Dataset: preprocessed (GitHub, drithh/skin-cancer-classification). Classes: benign, malignant.

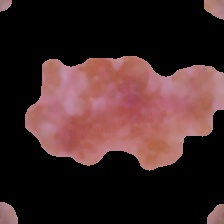
Label: malignant

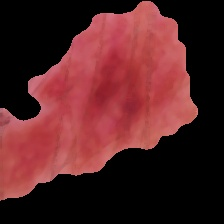
Label: benign

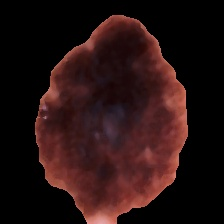
Label: benign

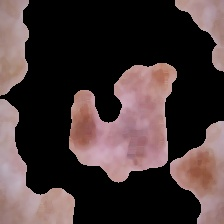
Label: malignant

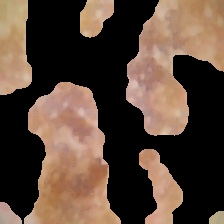
Label: malignant

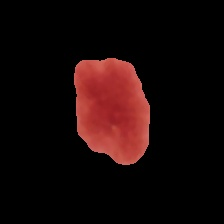
Label: benign
